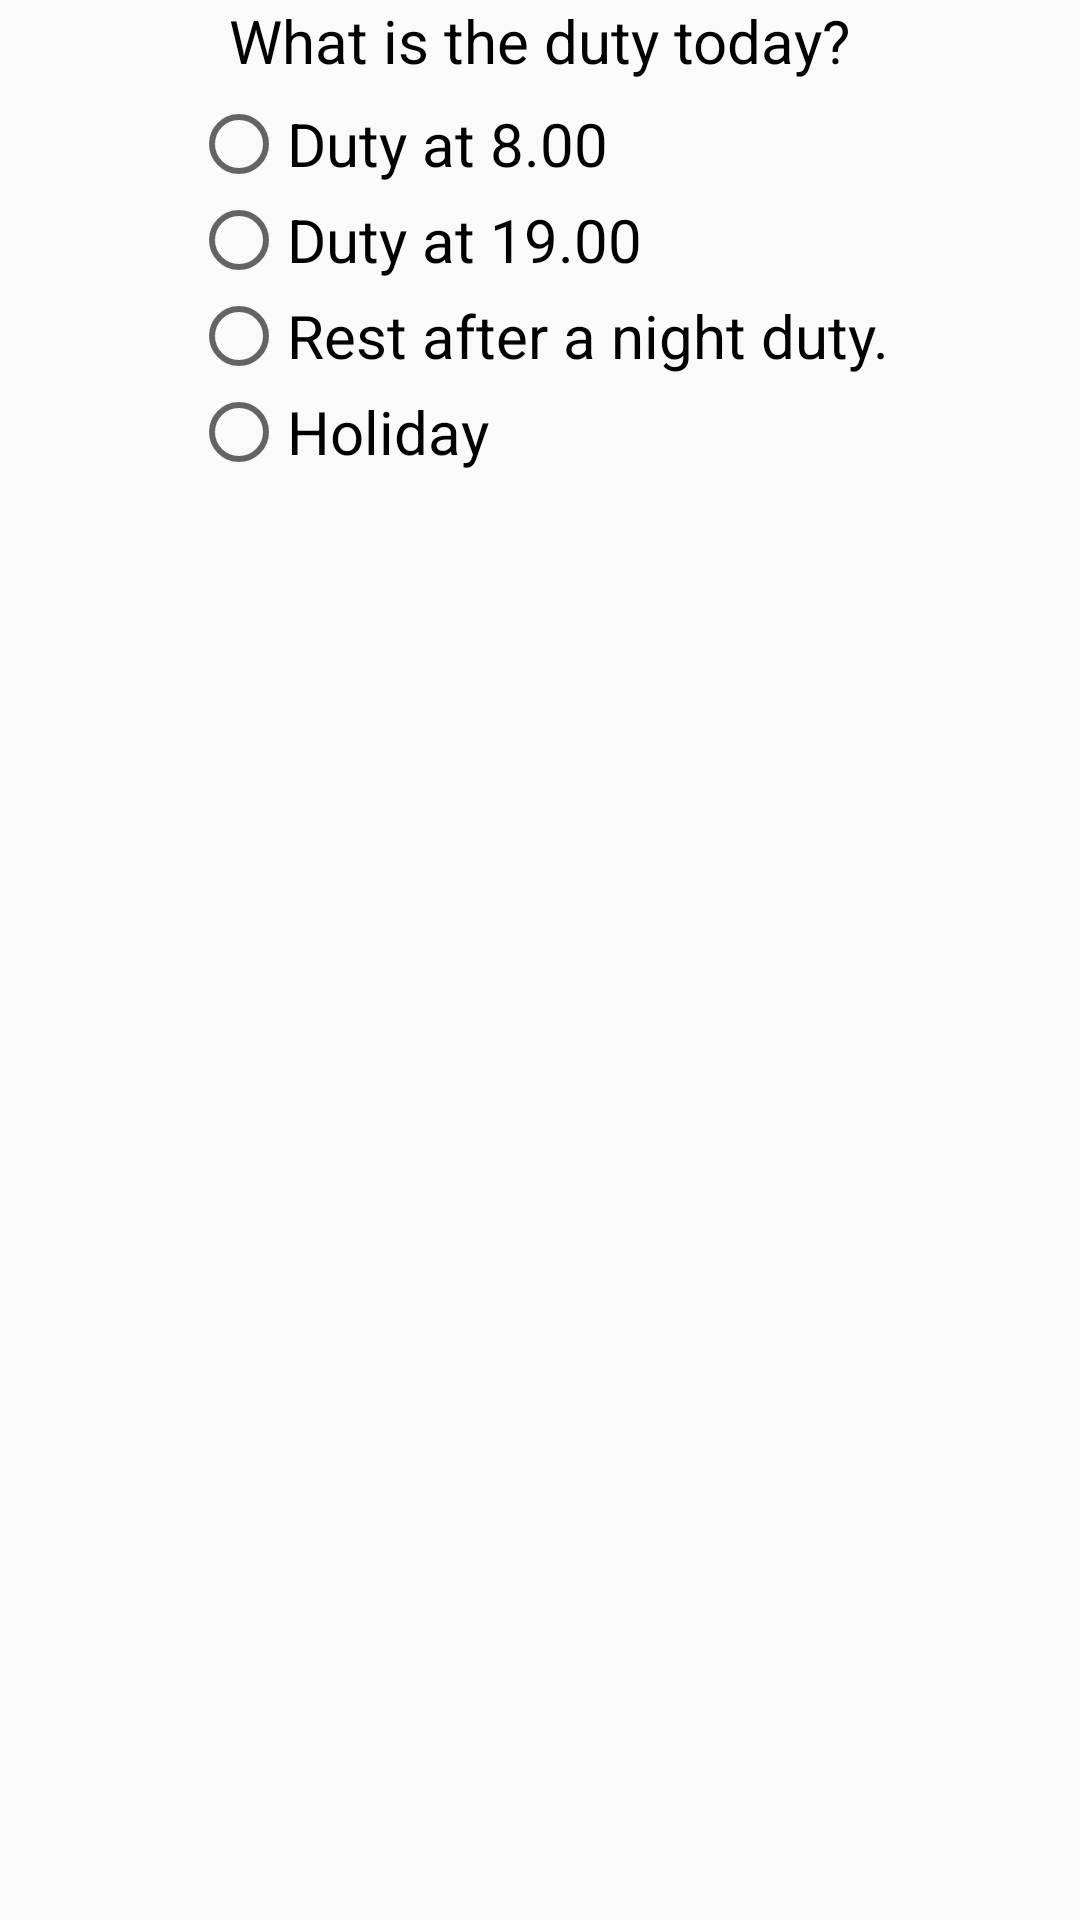

Reconstruct the res/layout file that produces this screen, plus the resources it refers to.
<!-- AndroidManifest.xml: application theme AppTheme -->
<!-- res/layout/fragment_particular_date.xml -->
<?xml version="1.0" encoding="utf-8"?>
<LinearLayout
    xmlns:android="http://schemas.android.com/apk/res/android"
    android:layout_width="match_parent"
    android:layout_height="match_parent"
    android:orientation="vertical">


    <TextView
        android:layout_width="wrap_content"
        android:layout_height="wrap_content"
        android:layout_gravity="center_horizontal"
        android:text="@string/enter"
        android:textColor="@android:color/black"
        android:textSize="@dimen/text_size_medium"/>

    <RadioGroup
        android:id="@+id/radioGroup"
        android:layout_width="wrap_content"
        android:layout_height="wrap_content"
        android:layout_gravity="center"
        android:layout_marginTop="5dp">

        <RadioButton
            android:id="@+id/rBmorning"
            android:layout_width="wrap_content"
            android:layout_height="wrap_content"
            android:text="@string/morning"
            android:textColor="@android:color/black"
            android:textSize="@dimen/text_size_medium"/>

        <RadioButton
            android:id="@+id/rBday"
            android:layout_width="wrap_content"
            android:layout_height="wrap_content"
            android:text="@string/day"
            android:textColor="@android:color/black"
            android:textSize="@dimen/text_size_medium"/>

        <RadioButton
            android:id="@+id/rBfHoliday"
            android:layout_width="wrap_content"
            android:layout_height="wrap_content"
            android:text="@string/fHoliday"
            android:textColor="@android:color/black"
            android:textSize="@dimen/text_size_medium"/>

        <RadioButton
            android:id="@+id/rBsHoliday"
            android:layout_width="wrap_content"
            android:layout_height="wrap_content"
            android:text="@string/sHoliday"
            android:textColor="@android:color/black"
            android:textSize="@dimen/text_size_medium"/>
    </RadioGroup>

    <TextView
        android:id="@+id/tvDate"
        android:layout_width="wrap_content"
        android:layout_height="wrap_content"
        android:layout_gravity="center_horizontal"
        android:layout_marginTop="10dp"
        android:clickable="true"
        android:text="@string/hello"
        android:textColor="@android:color/black"
        android:textSize="@dimen/text_size_medium"
        android:visibility="invisible"/>

    <CalendarView
        android:id="@+id/calendarView"
        android:layout_width="match_parent"
        android:layout_height="match_parent"
        android:visibility="invisible"/>
</LinearLayout>
<!-- resources referenced by this layout -->
<resources>
  <dimen name="text_size_medium">20sp</dimen>
  <string name="day">Duty at 19.00</string>
  <string name="enter">What is the duty today?</string>
  <string name="fHoliday">Rest after a night duty.</string>
  <string name="hello">Choose date</string>
  <string name="morning">Duty at 8.00</string>
  <string name="sHoliday">Holiday</string>
  <style name="AppTheme" parent="Theme.AppCompat.Light.NoActionBar" />
</resources>
